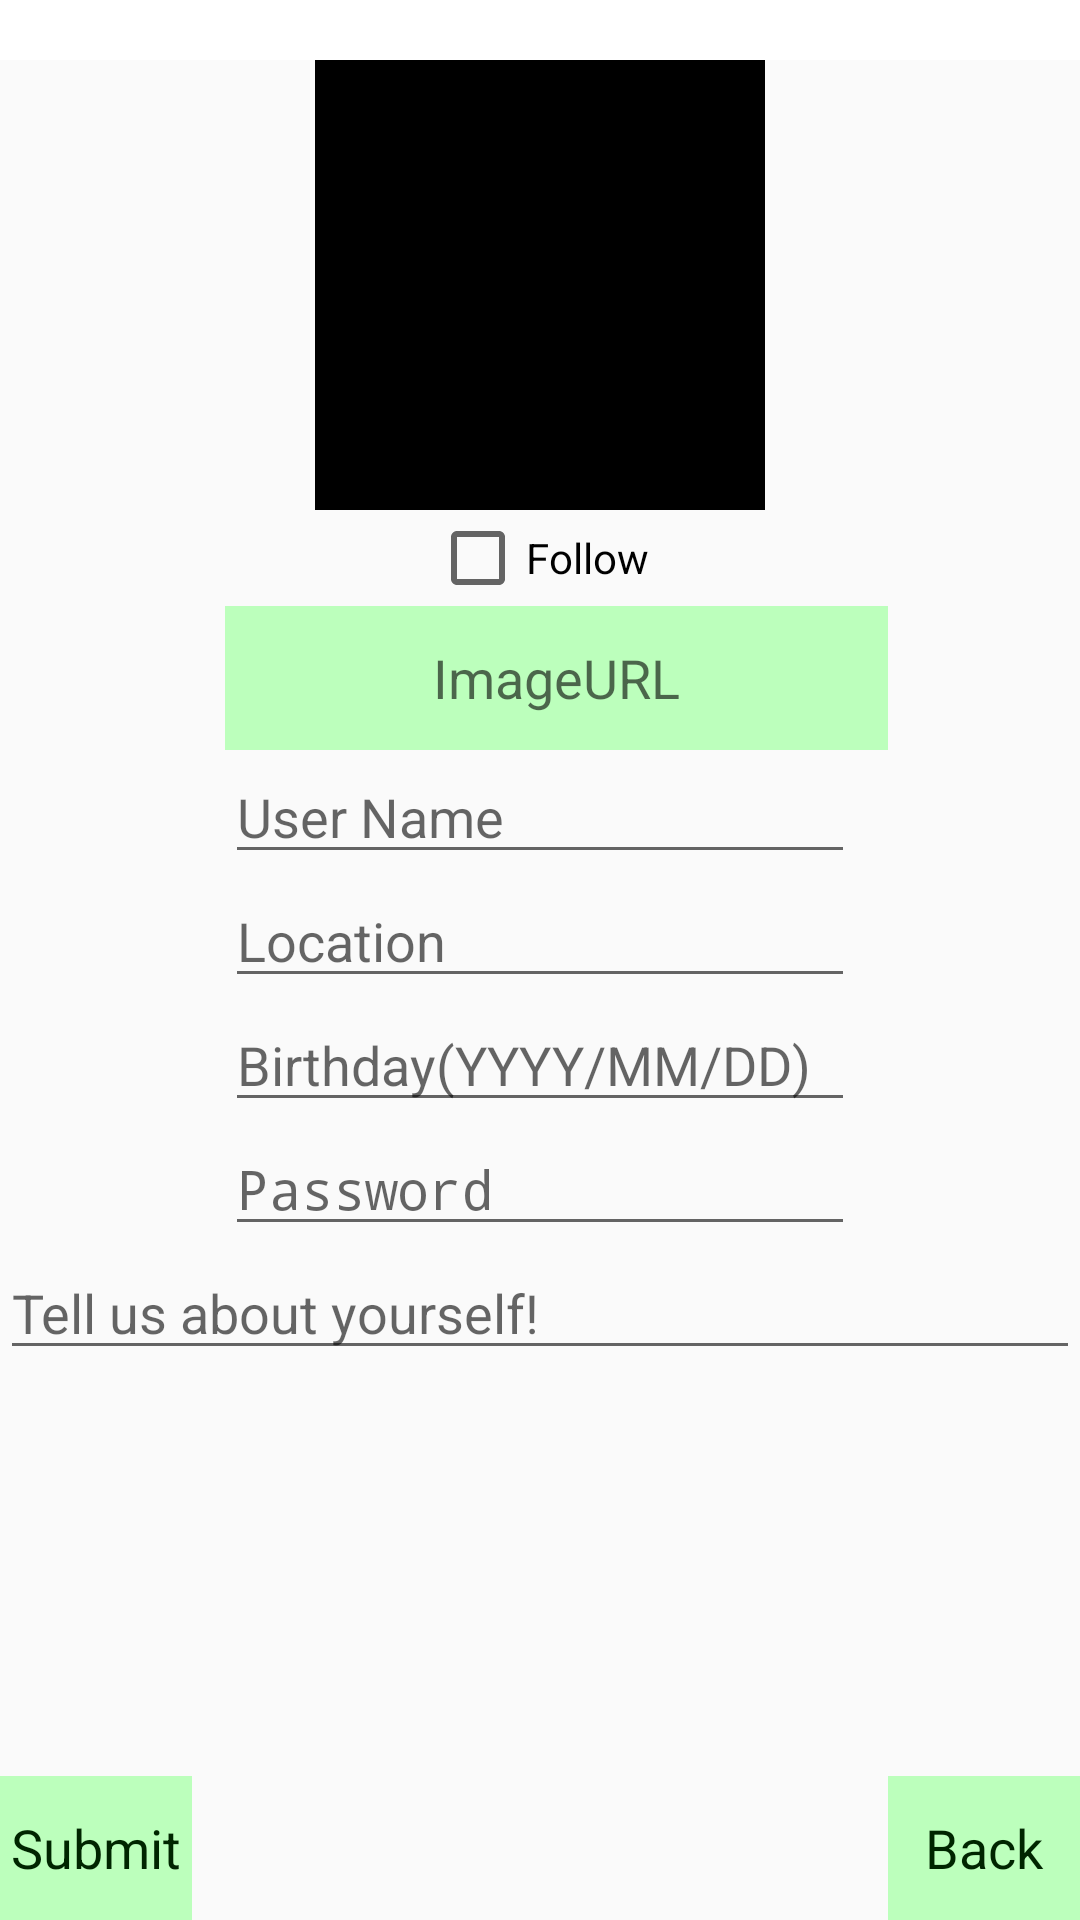

Here is an Android app screen rendered from its layout file. Give the layout XML and the strings, colors and styles it references.
<!-- AndroidManifest.xml: application theme AppTheme -->
<!-- res/layout/activity_user_info.xml -->
<?xml version="1.0" encoding="utf-8"?>
<RelativeLayout
    xmlns:android="http://schemas.android.com/apk/res/android"
    xmlns:app="http://schemas.android.com/apk/res-auto"
    xmlns:tools="http://schemas.android.com/tools" android:layout_width="match_parent"
    android:layout_height="match_parent" android:fitsSystemWindows="true"
    tools:context="csc296.project2.control.User.UserInfo">

    <View
        android:layout_width="match_parent"
        android:layout_height="20dip"
        android:background="#fff"
        android:id="@+id/activity_user_info_blank">

    </View>
    <ImageView xmlns:android="http://schemas.android.com/apk/res/android"
        android:orientation="vertical"
        android:layout_width="150dp"
        android:layout_height="150dp"
        android:id="@+id/activity_user_info_selfie"
        android:scaleType="centerCrop"
        android:background="#000000"
        android:layout_below="@+id/activity_user_info_blank"
        android:layout_centerHorizontal="true">
    </ImageView>

    <CheckBox
        android:layout_width="wrap_content"
        android:layout_height="wrap_content"
        android:text="@string/user_favorite"
        android:id="@+id/activity_user_info_favorite"
        android:layout_below="@+id/activity_user_info_selfie"
        android:layout_centerHorizontal="true" />

    <Button
        android:layout_width="wrap_content"
        android:layout_height="wrap_content"
        android:hint="@string/signup_hint_picture"
        android:id="@+id/activity_user_info_picture"
        android:layout_below="@+id/activity_user_info_favorite"
        android:layout_alignStart="@+id/activity_user_info_username"
        android:layout_toStartOf="@+id/activity_user_info_back" />

    
    <EditText
        android:layout_width="wrap_content"
        android:layout_height="wrap_content"
        android:ems="10"
        android:hint="@string/signup_hint_username"
        android:id="@+id/activity_user_info_username"
        android:layout_below="@+id/activity_user_info_picture"
        android:layout_centerHorizontal="true" />

    
    <EditText
        android:layout_width="wrap_content"
        android:layout_height="wrap_content"
        android:id="@+id/activity_user_info_location"
        android:hint="@string/signup_hint_location"
        android:ems="10"
        android:layout_below="@+id/activity_user_info_username"
        android:layout_centerHorizontal="true" />


    
    <EditText
        android:layout_width="wrap_content"
        android:layout_height="wrap_content"
        android:id="@+id/activity_user_info_birthday"
        android:hint="@string/signup_hint_birthday"
        android:ems="10"
        android:inputType="date"
        android:layout_below="@+id/activity_user_info_location"
        android:layout_centerHorizontal="true" />

    
    <EditText
        android:layout_width="wrap_content"
        android:layout_height="wrap_content"
        android:id="@+id/activity_user_info_password"
        android:ems="10"
        android:hint="@string/signup_hint_password"
        android:inputType="textPassword"
        android:layout_below="@+id/activity_user_info_birthday"
        android:layout_centerHorizontal="true" />

    
    <EditText
        android:layout_width="wrap_content"
        android:layout_height="wrap_content"
        android:id="@+id/activity_user_info_bio"
        android:ems="40"
        android:hint="@string/signup_hint_bio"
        android:inputType="textMultiLine"
        android:layout_below="@+id/activity_user_info_password"
        android:layout_centerHorizontal="true" />

    <Button
        android:layout_width="wrap_content"
        android:layout_height="wrap_content"
        android:text="@string/signup_button_submit"
        android:id="@+id/activity_user_info_submit"
        android:layout_alignParentBottom="true"
        android:layout_alignParentStart="true" />

    <Button
        android:layout_width="wrap_content"
        android:layout_height="wrap_content"
        android:text="@string/button_back"
        android:id="@+id/activity_user_info_back"
        android:layout_alignBottom="@+id/activity_user_info_submit"
        android:layout_alignParentEnd="true" />




</RelativeLayout>
<!-- resources referenced by this layout -->
<resources>
  <string name="button_back">Back</string>
  <string name="signup_button_submit">Submit</string>
  <string name="signup_hint_bio">Tell us about yourself!</string>
  <string name="signup_hint_birthday">Birthday(YYYY/MM/DD)</string>
  <string name="signup_hint_location">Location</string>
  <string name="signup_hint_password">Password</string>
  <string name="signup_hint_picture">ImageURL</string>
  <string name="signup_hint_username">User Name</string>
  <string name="user_favorite">Follow</string>
  <style name="AppTheme" parent="Theme.AppCompat.Light.DarkActionBar">
          
          <item name="android:homeAsUpIndicator">@drawable/exit</item>
          <item name="colorPrimary">@color/colorPrimary</item>
          <item name="colorPrimaryDark">@color/colorPrimaryDark</item>
          <item name="colorAccent">@color/colorAccent</item>
          <item name="android:buttonStyle">@style/ButtonStyle</item>
      </style>
  <color name="colorPrimary">#65a165</color>
  <color name="colorPrimaryDark">#041</color>
  <color name="colorAccent">#34FF81</color>
  <style name="ButtonStyle" parent="android:style/Widget.Holo.Button">
          <item name="android:textColor">@color/colorButtonText</item>
          <item name="android:background">@color/colorButtonBackground</item>
  
      </style>
  <color name="colorButtonText">#002500</color>
  <color name="colorButtonBackground">#BCFFBC</color>
</resources>
